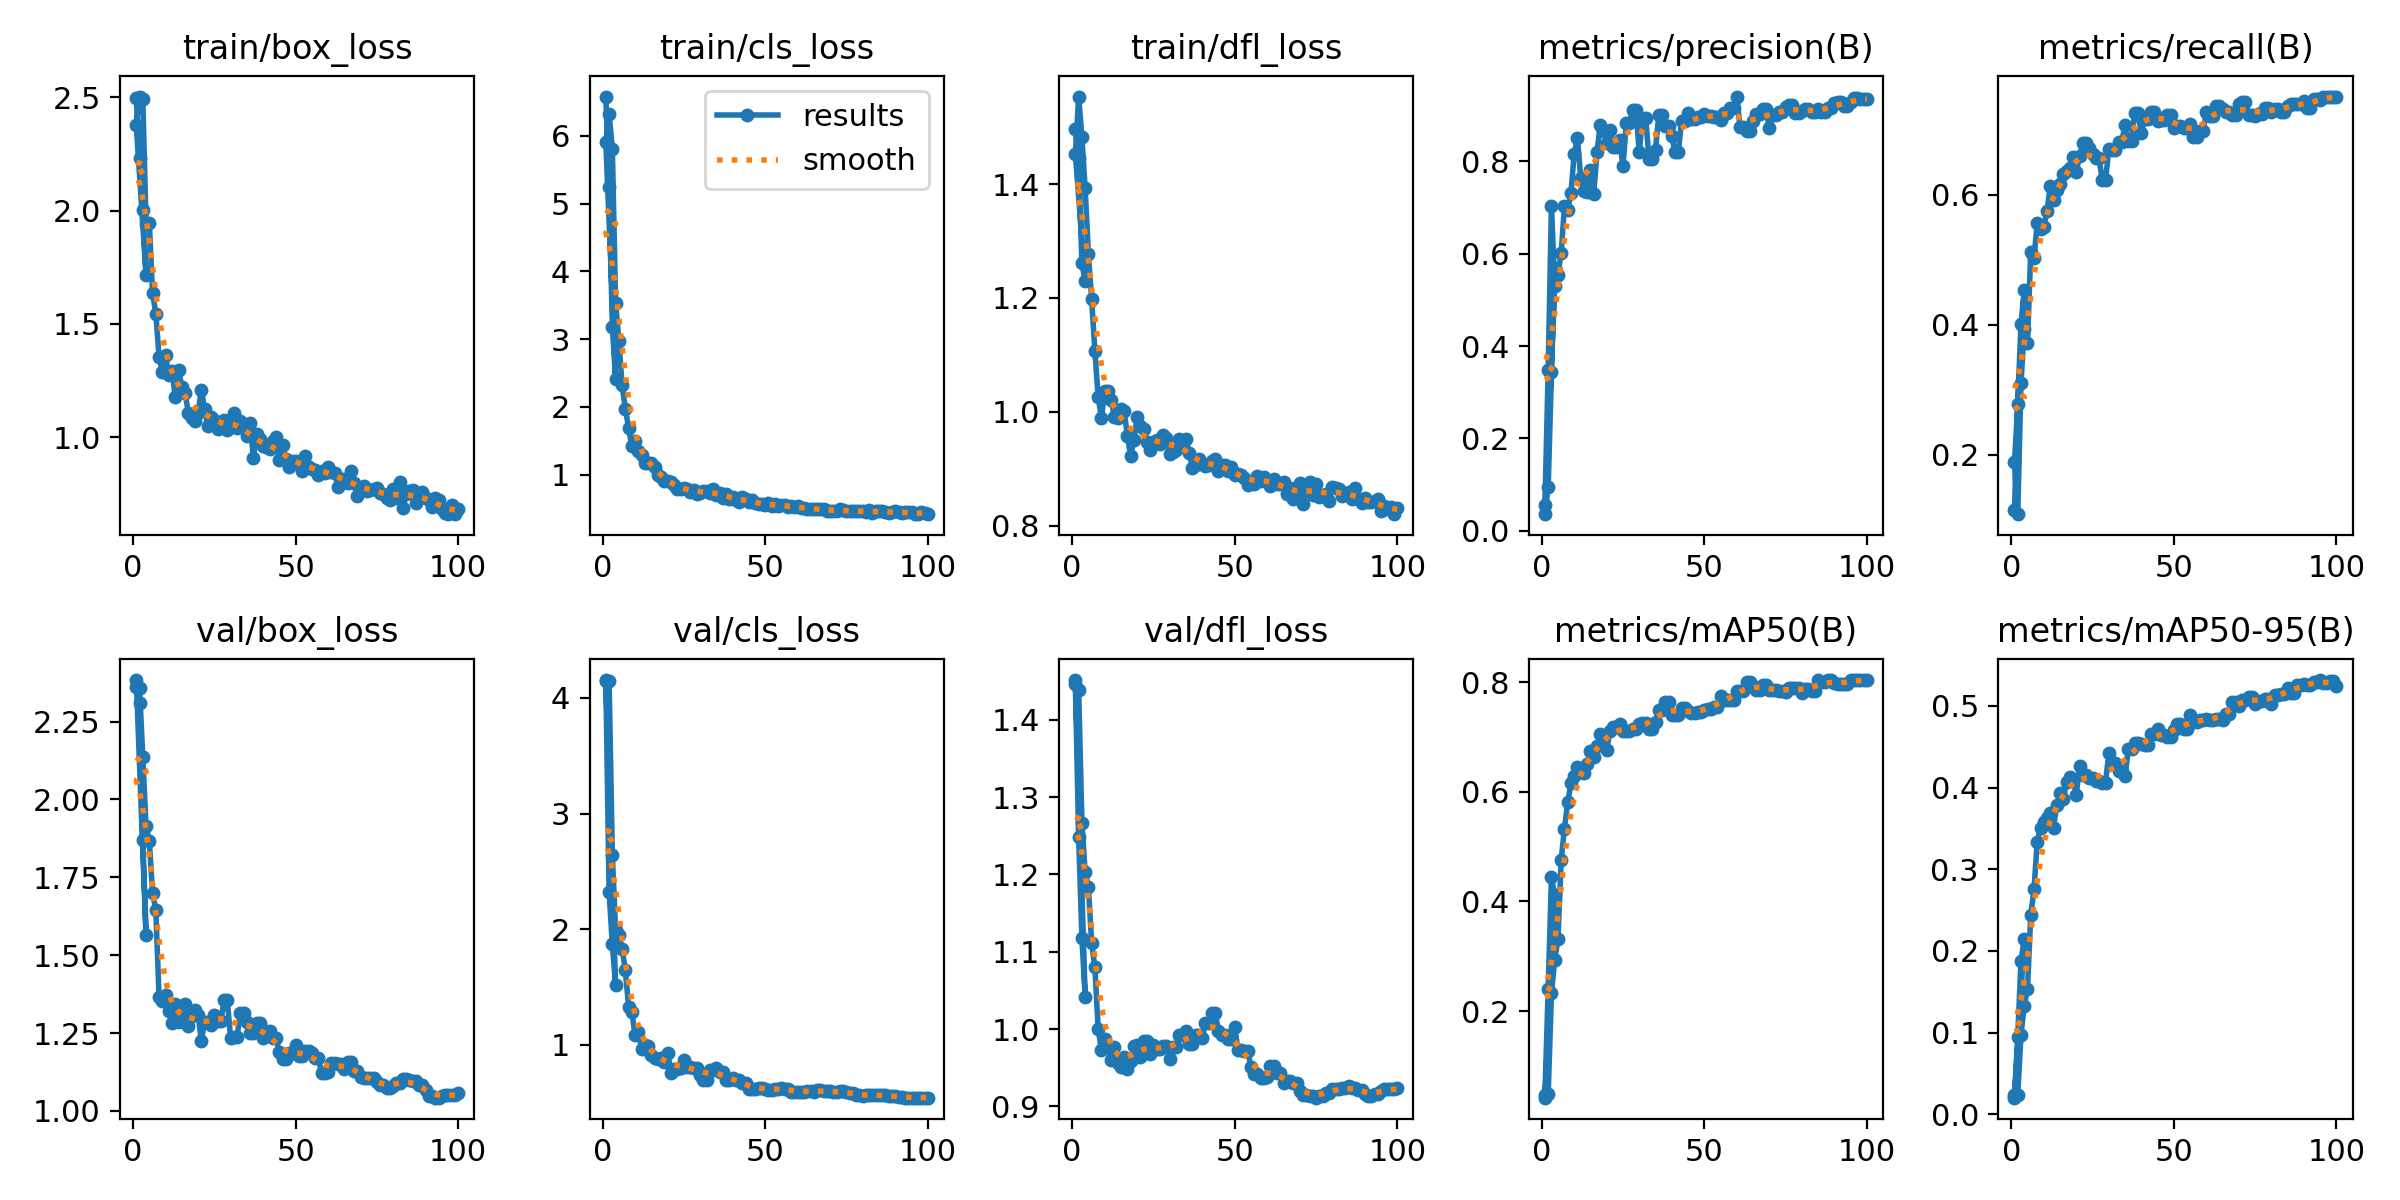

The data file committed next to this chart (first rows):
epoch, time, train/box_loss, train/cls_loss, train/dfl_loss, metrics/precision(B), metrics/recall(B), metrics/mAP50(B), metrics/mAP50-95(B), val/box_loss, val/cls_loss, val/dfl_loss, lr/pg0, lr/pg1, lr/pg2
1, 2.799, 2.497, 6.582, 1.497, 0.0547, 0.1144, 0.04712, 0.02327, 2.36, 4.155, 1.446, 6.25e-05, 6.25e-05, 6.25e-05
2, 4.618, 2.232, 5.249, 1.446, 0.3483, 0.2784, 0.241, 0.09513, 2.309, 2.323, 1.249, 0.0001361, 0.0001361, 0.0001361
3, 6.501, 2.002, 3.183, 1.261, 0.7043, 0.4014, 0.4439, 0.188, 1.871, 1.869, 1.118, 0.0002083, 0.0002083, 0.0002083
4, 8.298, 1.716, 2.416, 1.229, 0.5291, 0.453, 0.4115, 0.2145, 1.566, 1.513, 1.042, 0.000279, 0.000279, 0.000279
1, 4.755, 2.376, 5.906, 1.452, 0.03582, 0.1886, 0.0418, 0.0205, 2.383, 4.146, 1.451, 2.5e-05, 2.5e-05, 2.5e-05
2, 6.455, 2.503, 6.32, 1.554, 0.09555, 0.1087, 0.04915, 0.02407, 2.356, 4.146, 1.439, 6.18813e-05, 6.18813e-05, 6.18813e-05
3, 7.994, 2.494, 5.809, 1.483, 0.3437, 0.31, 0.2324, 0.09778, 2.135, 2.638, 1.267, 9.802e-05, 9.802e-05, 9.802e-05
4, 9.759, 1.941, 3.535, 1.393, 0.569, 0.3931, 0.2932, 0.1331, 1.915, 1.995, 1.203, 0.0001334, 0.0001334, 0.0001334
5, 11.41, 1.947, 2.978, 1.277, 0.5547, 0.3723, 0.3311, 0.1535, 1.866, 1.952, 1.184, 0.0001681, 0.0001681, 0.0001681
6, 13.19, 1.637, 2.316, 1.198, 0.6022, 0.5114, 0.4764, 0.2438, 1.701, 1.832, 1.111, 0.000202, 0.000202, 0.000202
7, 14.87, 1.545, 1.974, 1.106, 0.7029, 0.5021, 0.5331, 0.2755, 1.645, 1.644, 1.08, 0.0002351, 0.0002351, 0.0002351
8, 16.63, 1.356, 1.687, 1.026, 0.6943, 0.5563, 0.5807, 0.3337, 1.367, 1.326, 1, 0.0002676, 0.0002676, 0.0002676
9, 18.36, 1.288, 1.416, 0.9887, 0.7319, 0.5463, 0.6157, 0.3509, 1.352, 1.285, 0.9729, 0.0002993, 0.0002993, 0.0002993
10, 20.04, 1.361, 1.488, 1.037, 0.817, 0.5503, 0.6294, 0.3577, 1.374, 1.081, 0.9872, 0.0003302, 0.0003302, 0.0003302
11, 21.64, 1.274, 1.35, 1.037, 0.8509, 0.5746, 0.6459, 0.3629, 1.32, 1.109, 0.9773, 0.0003604, 0.0003604, 0.0003604
12, 23.19, 1.293, 1.281, 1.022, 0.764, 0.6125, 0.6358, 0.3685, 1.282, 0.9677, 0.9604, 0.0003899, 0.0003899, 0.0003899
13, 24.71, 1.175, 1.176, 0.9903, 0.7365, 0.5918, 0.635, 0.3502, 1.343, 0.9999, 0.9771, 0.0004186, 0.0004186, 0.0004186
14, 26.2, 1.298, 1.172, 0.99, 0.7329, 0.6063, 0.6516, 0.3788, 1.285, 0.9888, 0.9565, 0.0004465, 0.0004465, 0.0004465
15, 27.78, 1.223, 1.176, 1.006, 0.7819, 0.6167, 0.6747, 0.3928, 1.292, 0.9126, 0.9512, 0.0004738, 0.0004738, 0.0004738
16, 29.37, 1.196, 1.117, 1.002, 0.7288, 0.631, 0.6629, 0.3861, 1.342, 0.8863, 0.9639, 0.0005003, 0.0005003, 0.0005003
17, 30.91, 1.108, 0.9881, 0.9567, 0.8196, 0.6361, 0.6831, 0.407, 1.273, 0.8769, 0.9484, 0.000526, 0.000526, 0.000526
18, 32.52, 1.086, 0.962, 0.9226, 0.8779, 0.6402, 0.7056, 0.4134, 1.303, 0.8851, 0.9582, 0.000551, 0.000551, 0.000551
19, 34.1, 1.07, 0.9004, 0.9509, 0.8658, 0.6579, 0.6998, 0.4093, 1.325, 0.8497, 0.9778, 0.0005753, 0.0005753, 0.0005753
20, 35.54, 1.106, 0.9035, 0.9916, 0.8393, 0.635, 0.6769, 0.3912, 1.308, 0.9323, 0.9795, 0.0005988, 0.0005988, 0.0005988
21, 37.03, 1.21, 0.8837, 0.9743, 0.8683, 0.6591, 0.7113, 0.4267, 1.226, 0.7561, 0.9644, 0.0006216, 0.0006216, 0.0006216
22, 38.59, 1.125, 0.8392, 0.97, 0.8319, 0.6786, 0.7193, 0.4151, 1.284, 0.7925, 0.9841, 0.0006436, 0.0006436, 0.0006436
23, 40.04, 1.05, 0.7847, 0.9473, 0.8319, 0.6786, 0.7193, 0.4151, 1.284, 0.7925, 0.9841, 0.0006649, 0.0006649, 0.0006649
24, 41.53, 1.087, 0.7919, 0.9323, 0.8463, 0.6713, 0.7233, 0.4113, 1.276, 0.8005, 0.968, 0.0006854, 0.0006854, 0.0006854
25, 42.98, 1.075, 0.7984, 0.9478, 0.7892, 0.6619, 0.7111, 0.4112, 1.308, 0.8706, 0.9794, 0.0007052, 0.0007052, 0.0007052
26, 44.52, 1.035, 0.7845, 0.9503, 0.8826, 0.6557, 0.7117, 0.4083, 1.289, 0.8109, 0.9739, 0.0007243, 0.0007243, 0.0007243
27, 45.99, 1.056, 0.7401, 0.9443, 0.8826, 0.6557, 0.7117, 0.4083, 1.289, 0.8109, 0.9739, 0.0007426, 0.0007426, 0.0007426
28, 47.46, 1.074, 0.7702, 0.9592, 0.9113, 0.6216, 0.7154, 0.4055, 1.355, 0.8025, 0.9783, 0.0007602, 0.0007602, 0.0007602
29, 48.89, 1.033, 0.7156, 0.9544, 0.9113, 0.6216, 0.7154, 0.4055, 1.355, 0.8025, 0.9783, 0.000777, 0.000777, 0.000777
30, 50.35, 1.046, 0.7322, 0.9257, 0.8194, 0.67, 0.724, 0.4422, 1.234, 0.7416, 0.961, 0.0007931, 0.0007931, 0.0007931
31, 51.85, 1.108, 0.7545, 0.9289, 0.8933, 0.6687, 0.7253, 0.4304, 1.239, 0.6999, 0.9772, 0.0008085, 0.0008085, 0.0008085
32, 53.32, 1.042, 0.7514, 0.9326, 0.8933, 0.6687, 0.7253, 0.4304, 1.239, 0.6999, 0.9772, 0.0008231, 0.0008231, 0.0008231
33, 54.86, 1.069, 0.7341, 0.9526, 0.8058, 0.6806, 0.7152, 0.4198, 1.313, 0.78, 0.992, 0.0008369, 0.0008369, 0.0008369
34, 56.44, 1.053, 0.7846, 0.949, 0.8058, 0.6806, 0.7152, 0.4198, 1.313, 0.78, 0.992, 0.0008416, 0.0008416, 0.0008416
35, 57.91, 1.007, 0.7005, 0.9524, 0.8252, 0.7075, 0.7275, 0.4139, 1.286, 0.803, 0.9977, 0.0008293, 0.0008293, 0.0008293
36, 59.46, 1.064, 0.7274, 0.9282, 0.9007, 0.6821, 0.7497, 0.4472, 1.25, 0.7637, 0.9805, 0.0008169, 0.0008169, 0.0008169
37, 60.95, 0.9082, 0.6567, 0.9014, 0.9007, 0.6821, 0.7497, 0.4472, 1.25, 0.7637, 0.9805, 0.0008045, 0.0008045, 0.0008045
38, 62.53, 1.012, 0.7173, 0.9058, 0.8767, 0.7252, 0.7647, 0.4541, 1.281, 0.6923, 0.9926, 0.0007921, 0.0007921, 0.0007921
39, 64.14, 0.9897, 0.645, 0.9165, 0.8767, 0.7252, 0.7647, 0.4541, 1.281, 0.6923, 0.9926, 0.0007797, 0.0007797, 0.0007797
40, 65.65, 0.9594, 0.6648, 0.909, 0.855, 0.6947, 0.7408, 0.4531, 1.234, 0.7103, 0.9883, 0.0007674, 0.0007674, 0.0007674
41, 67.14, 0.9544, 0.6292, 0.9054, 0.8204, 0.7155, 0.7399, 0.4521, 1.258, 0.6932, 1.007, 0.000755, 0.000755, 0.000755
42, 68.57, 0.9458, 0.5897, 0.9062, 0.8204, 0.7155, 0.7399, 0.4521, 1.258, 0.6932, 1.007, 0.0007426, 0.0007426, 0.0007426
43, 70.01, 0.9848, 0.6623, 0.9142, 0.8873, 0.7264, 0.7523, 0.4655, 1.233, 0.6665, 1.021, 0.0007302, 0.0007302, 0.0007302
44, 71.57, 1.001, 0.6449, 0.9165, 0.8873, 0.7264, 0.7523, 0.4655, 1.233, 0.6665, 1.021, 0.0007179, 0.0007179, 0.0007179
45, 73.07, 0.8976, 0.5918, 0.8953, 0.9058, 0.7137, 0.7475, 0.4713, 1.191, 0.6212, 0.998, 0.0007055, 0.0007055, 0.0007055
46, 74.61, 0.9642, 0.617, 0.9073, 0.8914, 0.715, 0.7443, 0.4637, 1.167, 0.6181, 0.9919, 0.0006931, 0.0006931, 0.0006931
47, 76.05, 0.9058, 0.5738, 0.9067, 0.8914, 0.715, 0.7443, 0.4637, 1.167, 0.6181, 0.9919, 0.0006808, 0.0006808, 0.0006808
48, 77.49, 0.8679, 0.5645, 0.8956, 0.8956, 0.7219, 0.745, 0.4623, 1.185, 0.6283, 0.9875, 0.0006684, 0.0006684, 0.0006684
49, 78.89, 0.8942, 0.5681, 0.9023, 0.8956, 0.7219, 0.745, 0.4623, 1.185, 0.6283, 0.9875, 0.000656, 0.000656, 0.000656
50, 80.32, 0.8959, 0.5491, 0.8886, 0.9021, 0.7023, 0.7497, 0.4706, 1.211, 0.6191, 1.002, 0.0006436, 0.0006436, 0.0006436
51, 81.76, 0.8848, 0.5764, 0.891, 0.8985, 0.7056, 0.7512, 0.4783, 1.177, 0.6113, 0.9732, 0.0006312, 0.0006312, 0.0006312
52, 83.18, 0.8509, 0.5315, 0.8897, 0.8985, 0.7056, 0.7512, 0.4783, 1.177, 0.6113, 0.9732, 0.0006189, 0.0006189, 0.0006189
53, 84.75, 0.9185, 0.5612, 0.8835, 0.8965, 0.7028, 0.7559, 0.4718, 1.193, 0.6188, 0.972, 0.0006065, 0.0006065, 0.0006065
54, 86.29, 0.8676, 0.5405, 0.872, 0.8965, 0.7028, 0.7559, 0.4718, 1.193, 0.6188, 0.972, 0.0005941, 0.0005941, 0.0005941
55, 87.89, 0.8591, 0.5475, 0.8742, 0.8897, 0.708, 0.7755, 0.4882, 1.187, 0.6295, 0.9507, 0.0005818, 0.0005818, 0.0005818
56, 89.43, 0.8564, 0.5463, 0.8737, 0.9045, 0.6883, 0.7671, 0.4804, 1.169, 0.6198, 0.9417, 0.0005694, 0.0005694, 0.0005694
... 44 more rows
